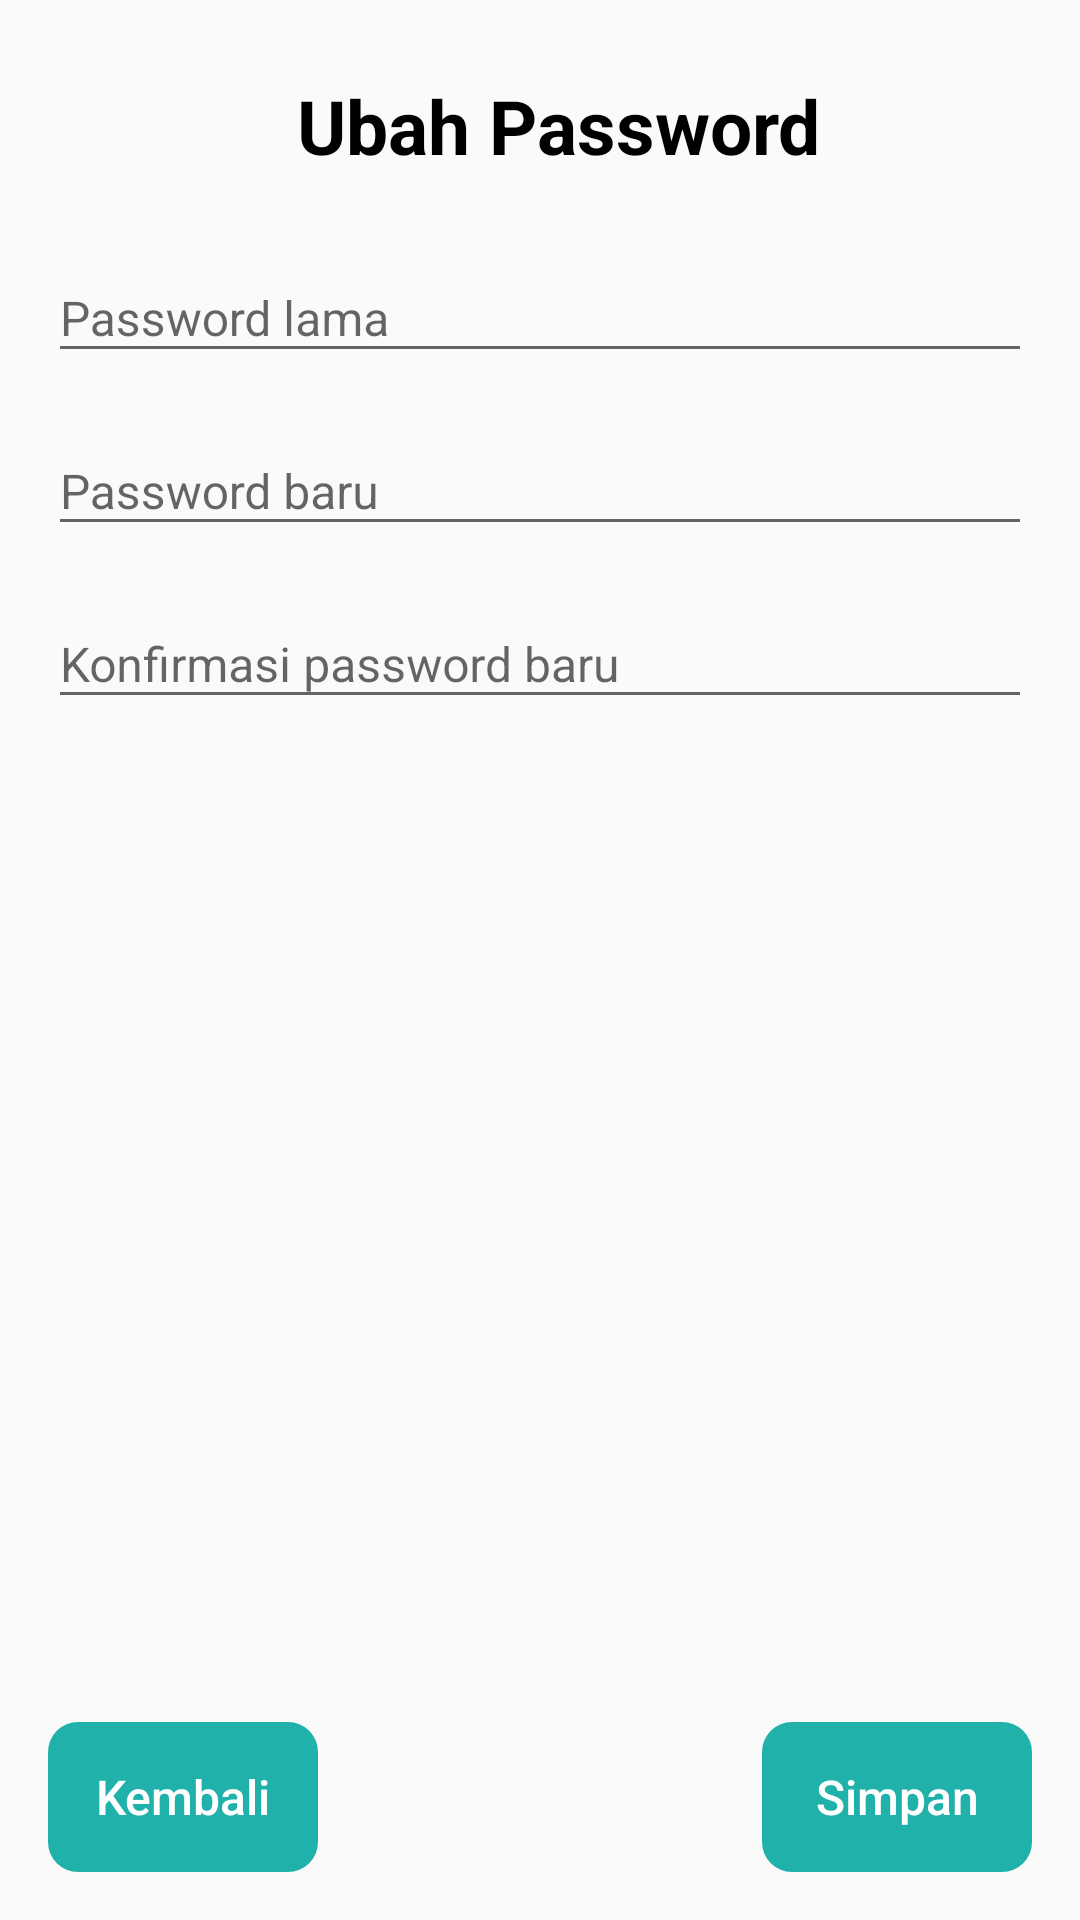

Layout XML and referenced resources for this Android screen:
<!-- AndroidManifest.xml: application theme Theme.AppCompat.Light.NoActionBar -->
<!-- res/layout/activity_ganti_pass.xml -->
<?xml version="1.0" encoding="utf-8"?>
<androidx.constraintlayout.widget.ConstraintLayout xmlns:android="http://schemas.android.com/apk/res/android"
    xmlns:app="http://schemas.android.com/apk/res-auto"
    xmlns:tools="http://schemas.android.com/tools"
    android:layout_width="match_parent"
    android:layout_height="match_parent"
    tools:context=".auth.GantiPassActivity">

    <TextView
        android:id="@+id/ubah"
        android:layout_width="wrap_content"
        android:layout_height="wrap_content"
        android:layout_centerHorizontal="true"
        android:layout_marginStart="12dp"
        android:layout_marginTop="25dp"
        android:text="Ubah Password"
        android:textColor="@color/colorku"
        android:textSize="25dp"
        android:textStyle="bold"
        app:layout_constraintEnd_toEndOf="parent"
        app:layout_constraintStart_toStartOf="parent"
        app:layout_constraintTop_toTopOf="parent" />

    <com.google.android.material.textfield.TextInputLayout
        android:id="@+id/etPasswordLayout"
        android:layout_width="match_parent"
        android:layout_height="wrap_content"
        android:layout_marginStart="16dp"
        android:layout_marginEnd="16dp"
        app:layout_constraintEnd_toEndOf="parent"
        app:layout_constraintStart_toStartOf="parent"
        app:layout_constraintTop_toBottomOf="@+id/ubah"
        android:layout_marginTop="16dp">

        <com.google.android.material.textfield.TextInputEditText
            android:id="@+id/passlama"
            android:layout_width="match_parent"
            android:layout_height="match_parent"
            android:hint="Password lama"
            android:inputType="textPassword"
            android:textSize="16sp" />

    </com.google.android.material.textfield.TextInputLayout>

    <com.google.android.material.textfield.TextInputLayout
        android:id="@+id/etPasswordLayout2"
        android:layout_width="match_parent"
        android:layout_height="wrap_content"
        android:layout_marginStart="16dp"
        android:layout_marginEnd="16dp"
        app:layout_constraintEnd_toEndOf="parent"
        app:layout_constraintStart_toStartOf="parent"
        app:layout_constraintTop_toBottomOf="@+id/etPasswordLayout"
        android:layout_marginTop="8dp">

        <com.google.android.material.textfield.TextInputEditText
            android:id="@+id/passbaru"
            android:layout_width="match_parent"
            android:layout_height="match_parent"
            android:hint="Password baru"
            android:inputType="textPassword"
            android:textSize="16sp" />

    </com.google.android.material.textfield.TextInputLayout>

    <com.google.android.material.textfield.TextInputLayout
        android:id="@+id/etPasswordLayout3"
        android:layout_width="match_parent"
        android:layout_height="wrap_content"
        android:layout_marginStart="16dp"
        android:layout_marginEnd="16dp"
        app:layout_constraintEnd_toEndOf="parent"
        app:layout_constraintStart_toStartOf="parent"
        app:layout_constraintTop_toBottomOf="@+id/etPasswordLayout2"
        android:layout_marginTop="8dp">

        <com.google.android.material.textfield.TextInputEditText
            android:id="@+id/passkonf"
            android:layout_width="match_parent"
            android:layout_height="match_parent"
            android:hint="Konfirmasi password baru"
            android:inputType="textPassword"
            android:textSize="16sp" />

    </com.google.android.material.textfield.TextInputLayout>

    <Button
        android:id="@+id/ok"
        style="?android:attr/borderlessButtonStyle"
        android:layout_width="90dp"
        android:layout_height="50dp"
        android:layout_gravity="center"
        android:layout_marginEnd="16dp"
        android:layout_marginBottom="16dp"
        android:background="@drawable/custom_button1"
        android:text="Simpan"
        android:textAllCaps="false"
        android:textColor="@android:color/white"
        android:textSize="16sp"
        app:layout_constraintBottom_toBottomOf="parent"
        app:layout_constraintEnd_toEndOf="parent" />

    <Button
        android:id="@+id/ext"
        style="?android:attr/borderlessButtonStyle"
        android:layout_width="90dp"
        android:layout_height="50dp"
        android:layout_gravity="center"
        android:layout_marginStart="16dp"
        android:layout_marginBottom="16dp"
        android:background="@drawable/custom_button1"
        android:text="Kembali"
        android:textAllCaps="false"
        android:textColor="@android:color/white"
        android:textSize="16sp"
        app:layout_constraintBottom_toBottomOf="parent"
        app:layout_constraintStart_toStartOf="parent" />

</androidx.constraintlayout.widget.ConstraintLayout>
<!-- resources referenced by this layout -->
<resources>
  <color name="colorku">#000000</color>
  <!-- drawable custom_button1 (drawable) -->
  <?xml version="1.0" encoding="utf-8"?>
  <shape xmlns:android="http://schemas.android.com/apk/res/android">
      <corners android:radius="10dp" />
      <size
          android:width="250dp"
          android:height="50dp" />
      <solid android:color="@color/colorGrey" />
  
  </shape>
  <color name="colorGrey">#20B2AA</color>
</resources>
